Dataset: dataset_banana (GitHub, AlvianBe/computer_vision_ta). Classes: overripe, ripe, unripe.

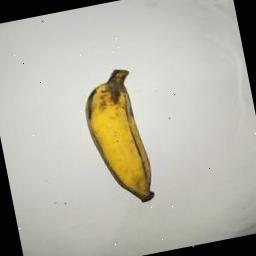
Label: ripe

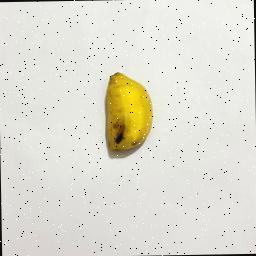
Label: ripe

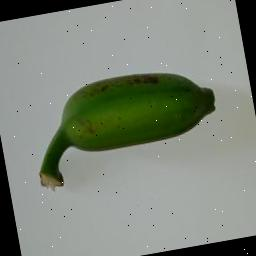
Label: unripe

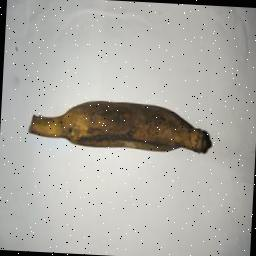
Label: overripe

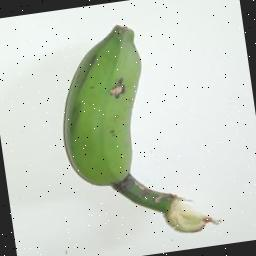
Label: unripe

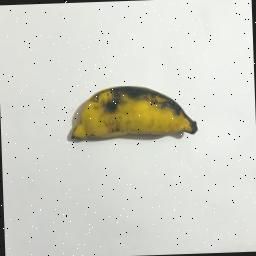
Label: overripe
